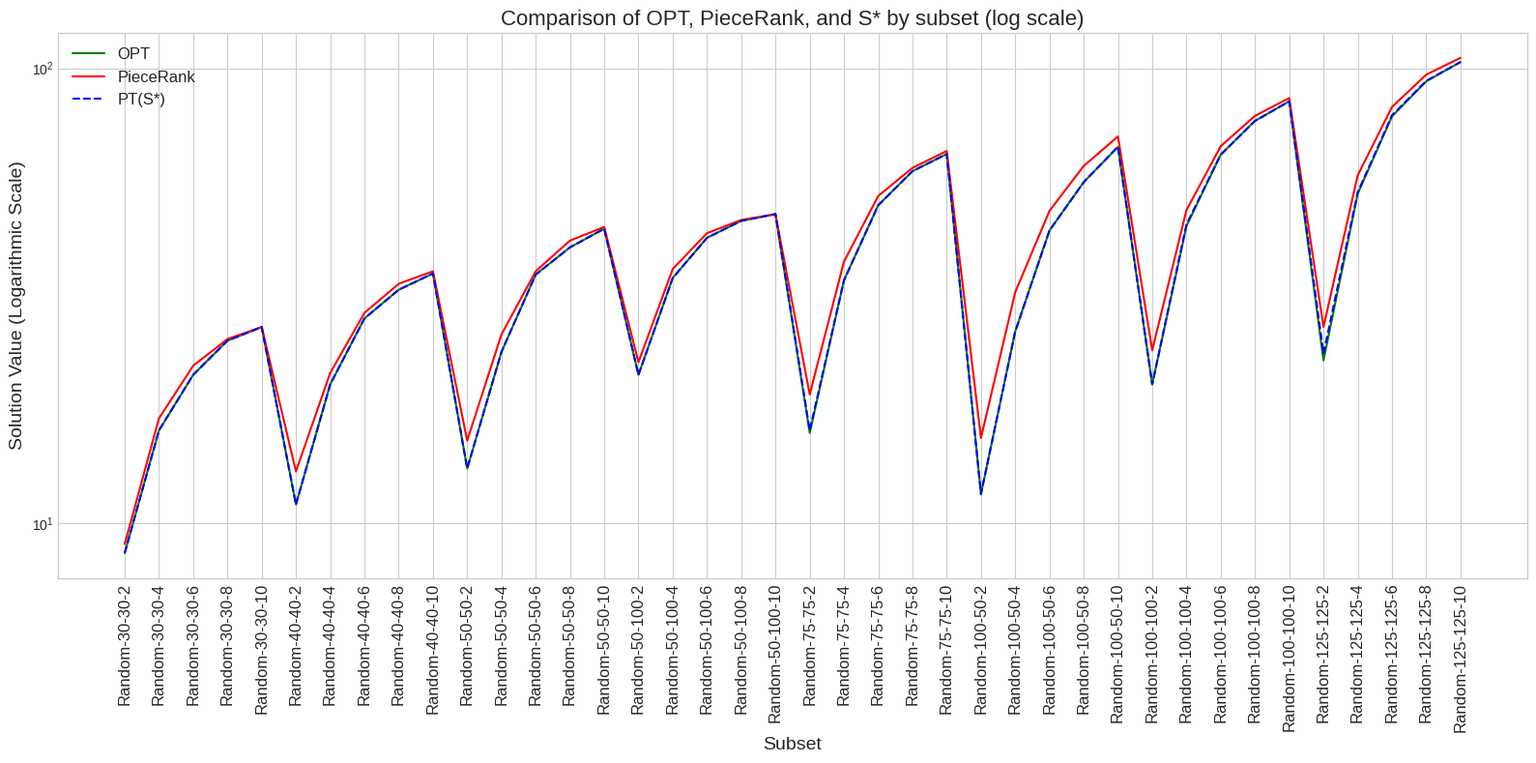

Source code (Python):
import matplotlib.pyplot as plt
import pandas as pd

# --- Dados da tabela ---
set = "Chu_Stuckey"

if set == "Challenge":
    data = {
        "subset": [
            "NWRS1","NWRS2","Shaw","NWRS3","NWRS4","SP1","NWRS5","NWRS6","Miller","GP1",
            "GP2","GP3","GP4","SP2","NWRS7","NWRS8","SP3","GP5","GP6","GP7","GP8","SP4"
        ],
        "BKS": [
            3,4,13.68,7,7,9,12,12,13,45,
            40,40,30,19,10,16,34,95,75,75,60,53
        ],
        "PieceRank": [
            3,4,13.92,7,7,9,12,12,13,45,
            40,41,31,22,10,16,40,96,75,75,61,57
        ],
        "S_star": [
            3,4,13.68,7,7,9,12,12,13,45,
            40,40,30,19,10,16,34,95,76,77,62,53
        ]
    }
elif set == "SCOOP":
    data = {
        "subset": [
            "B_CARLET_137","B_22X18_50","B_39Q18_82","B_18AB1_32","B_42F22_93",
            "B_18CR1_33","A_AP-9.d_10","A_AP-9.d_3","B_12F18_11","B_GTM18A_139",
            "A_AP-9.d_11","B_23B25_52","B_12M18_12","A_AP-9.d_6","B_CUC28A_138",
            "B_REVAL_145","A_FA+AA-_15","A_FA+AA-_2","A_FA+AA-_12","A_FA+AA-_6",
            "A_FA+AA-_8","A_FA+AA-_11","A_FA+AA-_1","A_FA+AA-_13"
        ],
        "BKS": [
            5,10,5,6,5,
            4,6,6,6,5,
            6,5,6,5,6,
            7,9,11,9,13,
            11,11,12,17
        ],
        "PieceRank": [
            5,10,5,6,5,
            4,7,6,7,5,
            6,5,7,5,6,
            8,10,13,10,13,
            12,12,14,21
        ],
        "S_star": [
            5,10,5,6,5,
            4,6,6,6,5,
            6,5,6,5,6,
            7,9,11,9,13,
            11,11,12,17
        ]
    }
elif set == "Faggioli_Bentivoglio":
    data = {
        "subset": [
            "p1010","p1020","p1030","p1040","p1050",
            "p1510","p1520","p1530","p1540","p1550",
            "p2010","p2020","p2030","p2040","p2050",
            "p2510","p2520","p2530","p2540","p2550",
            "p3010","p3020","p3030","p3040","p3050",
            "p4010","p4020","p4030","p4040","p4050"
        ],
        "BKS": [
            5.50,6.20,6.10,7.70,8.20,
            6.60,7.20,7.30,7.20,7.40,
            7.50,8.50,8.80,8.50,7.90,
            8.00,9.80,10.50,10.40,10.00,
            7.80,11.10,12.20,12.10,11.20,
            8.40,13.00,14.50,14.90,14.60
        ],
        "PieceRank": [
            5.80,6.80,6.90,8.30,8.60,
            6.60,8.20,9.00,8.60,8.30,
            7.70,8.80,10.10,9.90,9.70,
            8.20,10.10,12.30,11.30,11.70,
            8.10,11.20,13.20,13.00,12.80,
            8.40,13.40,15.60,16.40,16.40
        ],
        "S_star": [
            5.50,6.20,6.10,7.70,8.20,
            6.60,7.20,7.30,7.20,7.40,
            7.50,8.50,8.80,8.50,7.90,
            8.00,9.80,10.50,10.40,10.00,
            7.80,11.10,12.20,12.10,11.20,
            8.40,13.00,14.50,14.90,14.70 
        ]
    }
elif set == "Chu_Stuckey":
    data = {
        "subset": [
            "Random-30-30-2", "Random-30-30-4", "Random-30-30-6", "Random-30-30-8", "Random-30-30-10",
            "Random-40-40-2", "Random-40-40-4", "Random-40-40-6", "Random-40-40-8", "Random-40-40-10",
            "Random-50-50-2", "Random-50-50-4", "Random-50-50-6", "Random-50-50-8", "Random-50-50-10",
            "Random-50-100-2", "Random-50-100-4", "Random-50-100-6", "Random-50-100-8", "Random-50-100-10",
            "Random-75-75-2", "Random-75-75-4", "Random-75-75-6", "Random-75-75-8", "Random-75-75-10",
            "Random-100-50-2", "Random-100-50-4", "Random-100-50-6", "Random-100-50-8", "Random-100-50-10",
            "Random-100-100-2", "Random-100-100-4", "Random-100-100-6", "Random-100-100-8", "Random-100-100-10",
            "Random-125-125-2", "Random-125-125-4", "Random-125-125-6", "Random-125-125-8", "Random-125-125-10"
        ],

        "PieceRank": [
            9.00, 17.00, 22.20, 25.40, 27.00,
            13.00, 21.40, 29.00, 33.60, 35.80,
            15.20, 26.00, 35.80, 41.80, 44.80,
            22.60, 36.20, 43.40, 46.40, 47.80,
            19.20, 37.60, 52.40, 60.40, 65.80,
            15.40, 32.20, 48.60, 61.00, 70.80,
            24.00, 48.80, 67.40, 78.60, 86.00,
            27.00, 58.20, 82.20, 96.80, 105.40
        ],

        "BKS": [
            8.60, 16.00, 21.20, 25.20, 27.00,
            11.00, 20.20, 28.20, 32.60, 35.40,
            13.20, 23.80, 35.20, 40.40, 44.40,
            21.20, 34.60, 42.40, 46.20, 47.80,
            15.80, 34.20, 50.00, 59.40, 64.80,
            11.60, 26.40, 44.00, 56.20, 67.20,
            20.20, 45.00, 64.60, 76.60, 84.60,
            22.80, 53.00, 78.40, 93.60, 103.20
        ],

        "S_star": [
            8.60, 16.00, 21.20, 25.20, 27.00,
            11.00, 20.20, 28.20, 32.60, 35.40,
            13.20, 23.80, 35.20, 40.40, 44.40,
            21.20, 34.60, 42.40, 46.20, 47.80,
            16.00, 34.20, 50.00, 59.40, 64.80,
            11.60, 26.40, 44.00, 56.20, 67.20,
            20.20, 45.40, 64.60, 76.60, 84.60,
            23.60, 53.40, 78.80, 93.80, 103.20
        ]
    }
elif set == "Carvalho_Soma":
    data = {
        "subset": [
            "Random-150-150-2", "Random-150-150-4", "Random-150-150-6", "Random-150-150-8", "Random-150-150-10",
            "Random-175-175-2", "Random-175-175-4", "Random-175-175-6", "Random-175-175-8", "Random-175-175-10",
            "Random-200-200-2", "Random-200-200-4", "Random-200-200-6", "Random-200-200-8", "Random-200-200-10"
        ],

        "BKS": [
            25.90, 61.60, 93.20, 111.70, 123.90,
            30.30, 73.70, 107.70, 128.30, 143.50,
            36.00, 84.30, 121.50, 147.10, 162.80
        ],

        "PieceRank": [
            31.90, 68.80, 98.60, 116.10, 126.60,
            37.80, 82.30, 114.70, 133.60, 147.60,
            44.70, 91.80, 129.00, 153.20, 167.60
        ],

        "S_star": [
            26.70, 61.80, 93.70, 111.90, 123.90,
            31.20, 74.30, 108.20, 128.40, 143.60,
            37.00, 83.50, 121.20, 147.20, 163.10
        ]
    }
else:
    raise ValueError("Conjunto de dados inválido. Escolha entre 'Challenge', 'SCOOP', 'Faggioli_Bentivoglio', 'Chu_Stuckey' ou 'Carvalho_Soma'.")

# --- Cores configuráveis ---
color_bks = "green"
color_piece = "red"
color_sstar = "blue"

df = pd.DataFrame(data)

plt.style.use("seaborn-v0_8-whitegrid")
plt.figure(figsize=(16,8), dpi=200)

plt.plot(df["subset"], df["BKS"], label="OPT", color=color_bks)
plt.plot(df["subset"], df["PieceRank"], label="PieceRank", color=color_piece)
plt.plot(df["subset"], df["S_star"], label="PT(S*)", linestyle="--", color=color_sstar)

plt.yscale("log")
plt.xlabel("Subset", fontsize=14)
plt.ylabel("Solution Value (Logarithmic Scale)", fontsize=14)
plt.title("Comparison of OPT, PieceRank, and S* by subset (log scale)", fontsize=16)
plt.xticks(rotation=90, fontsize=12)
plt.legend(loc="upper left", fontsize=12)
plt.tight_layout()

output_filename = "graph_"+ set +".png"
plt.savefig(output_filename, format="png", dpi=300, bbox_inches="tight")
